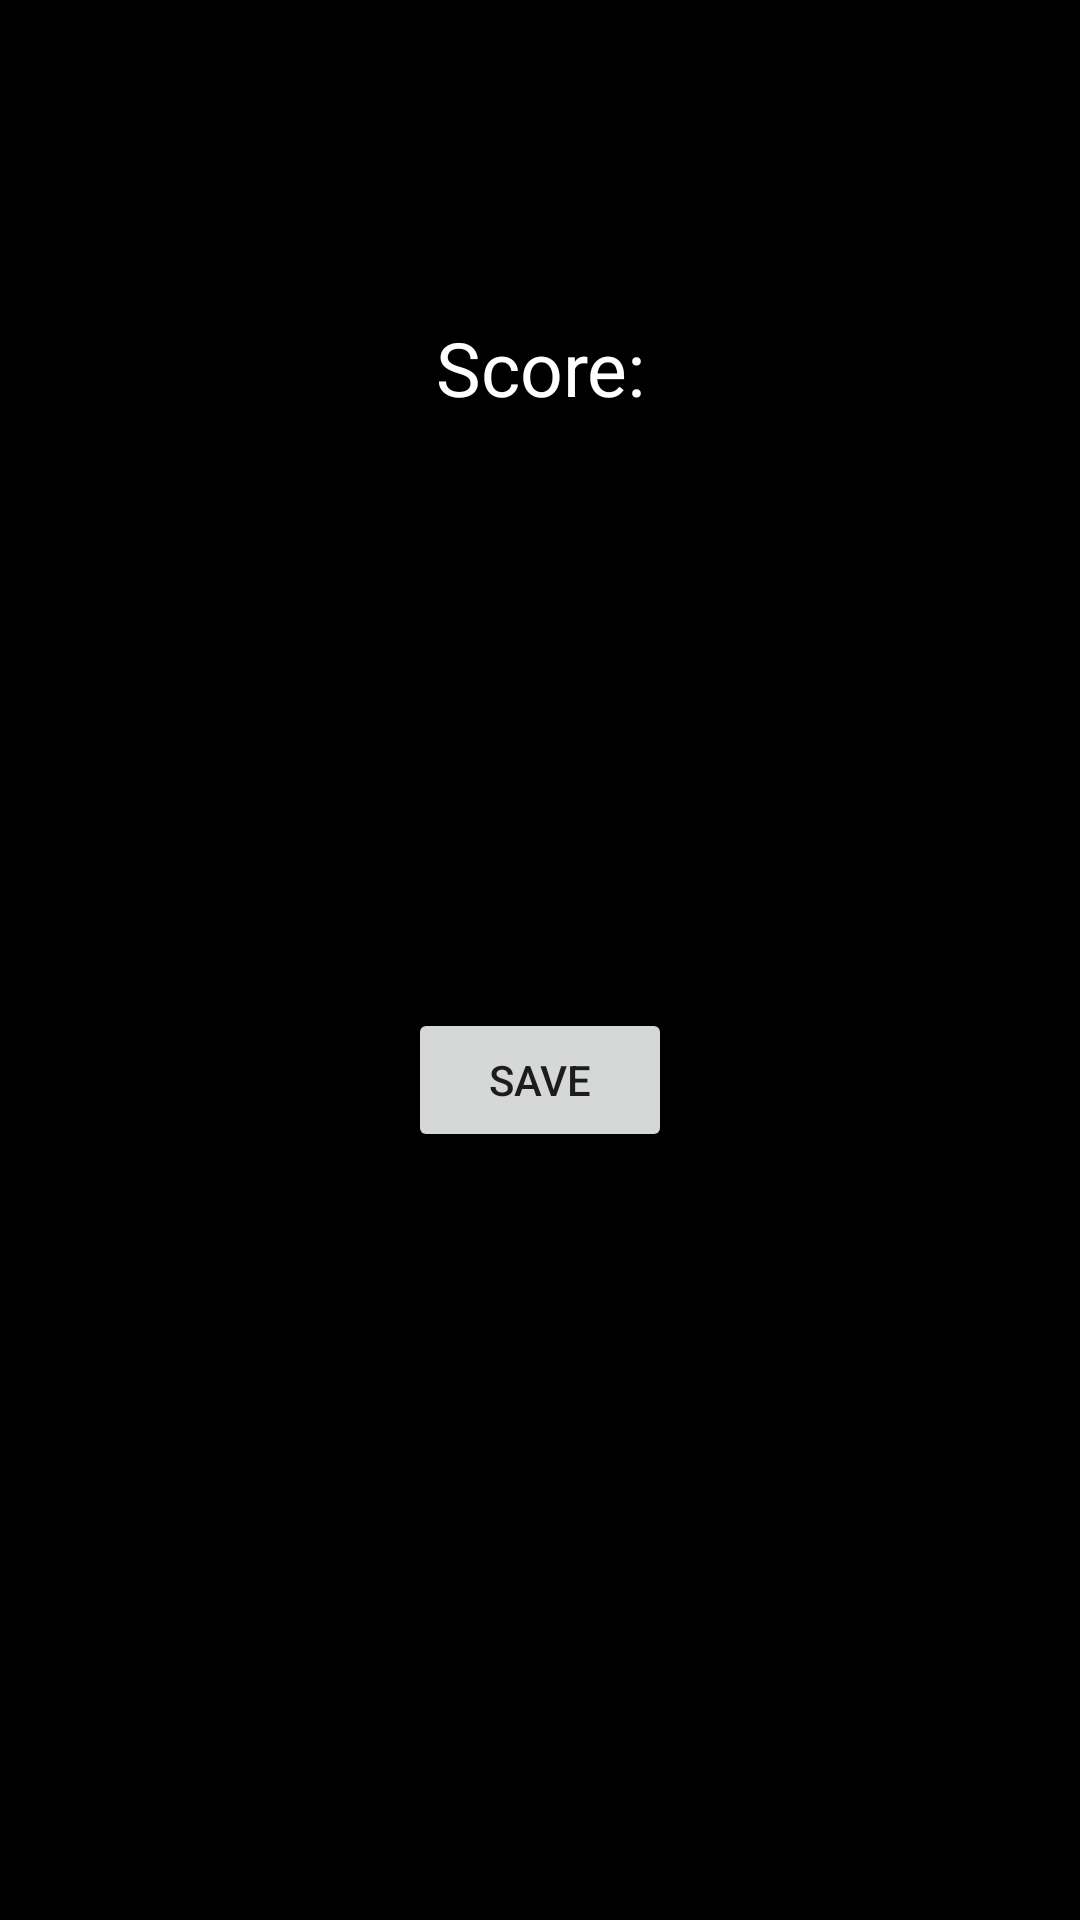

Reconstruct the res/layout file that produces this screen, plus the resources it refers to.
<!-- AndroidManifest.xml: application theme Theme.CodigoMorse -->
<!-- res/layout/activity_save_score.xml -->
<?xml version="1.0" encoding="utf-8"?>
<androidx.constraintlayout.widget.ConstraintLayout xmlns:android="http://schemas.android.com/apk/res/android"
    xmlns:app="http://schemas.android.com/apk/res-auto"
    xmlns:tools="http://schemas.android.com/tools"
    android:id="@+id/main"
    android:layout_width="match_parent"
    android:layout_height="match_parent"
    tools:context=".SaveScoreActivity">

    <androidx.constraintlayout.widget.Guideline
        android:id="@+id/guideline9"
        android:layout_width="wrap_content"
        android:layout_height="wrap_content"
        android:orientation="horizontal"
        app:layout_constraintGuide_percent="0.05" />

    <androidx.constraintlayout.widget.Guideline
        android:id="@+id/guideline10"
        android:layout_width="wrap_content"
        android:layout_height="wrap_content"
        android:orientation="horizontal"
        app:layout_constraintGuide_percent="0.14" />

    <TextView
        android:id="@+id/textView"
        android:layout_width="wrap_content"
        android:layout_height="wrap_content"
        android:layout_marginTop="16dp"
        android:text="Score:"
        android:textAlignment="textEnd"
        android:textColor="@color/white"
        android:textSize="25sp"
        app:layout_constraintEnd_toEndOf="parent"
        app:layout_constraintHorizontal_bias="0.5"
        app:layout_constraintStart_toStartOf="parent"
        app:layout_constraintTop_toTopOf="@+id/guideline10" />

    <TextView
        android:id="@+id/scoreResult"
        android:layout_width="wrap_content"
        android:layout_height="wrap_content"
        android:layout_marginTop="16dp"
        android:text=""
        android:textAlignment="textEnd"
        android:textColor="@color/white"
        android:textSize="25sp"
        app:layout_constraintEnd_toEndOf="parent"
        app:layout_constraintHorizontal_bias="0.5"
        app:layout_constraintStart_toStartOf="parent"
        app:layout_constraintTop_toBottomOf="@+id/textView" />

    <androidx.constraintlayout.widget.Guideline
        android:id="@+id/guideline12"
        android:layout_width="wrap_content"
        android:layout_height="wrap_content"
        android:orientation="horizontal"
        app:layout_constraintGuide_percent="0.5" />

    <Button
        android:id="@+id/button2"
        android:layout_width="wrap_content"
        android:layout_height="wrap_content"
        android:layout_marginTop="16dp"
        android:text="Save"
        android:onClick="saveScore"
        app:layout_constraintEnd_toEndOf="parent"
        app:layout_constraintHorizontal_bias="0.5"
        app:layout_constraintStart_toStartOf="parent"
        app:layout_constraintTop_toTopOf="@+id/guideline12" />

    <ImageView
        android:id="@+id/imageView"
        android:layout_width="410dp"
        android:layout_height="205dp"
        android:adjustViewBounds="true"
        android:scaleType="fitCenter"
        app:layout_constraintBottom_toBottomOf="parent"
        app:layout_constraintTop_toBottomOf="@+id/button2"
        app:layout_constraintVertical_bias="0.616"
        tools:layout_editor_absoluteX="1dp" />

</androidx.constraintlayout.widget.ConstraintLayout>
<!-- resources referenced by this layout -->
<resources>
  <color name="white">#FFFFFFFF</color>
  <style name="Theme.CodigoMorse" parent="Theme.MaterialComponents.DayNight.DarkActionBar">
          
          <item name="colorPrimary">@color/blueBlack</item> 
          <item name="colorOnPrimary">@color/tanAccent</item> 
          <item name="colorSecondary">@color/greenBlack</item> 
          <item name="colorOnSecondary">@color/tanAccent</item> 
          <item name="android:windowBackground">@color/black</item> 
          <item name="colorOnBackground">@color/tanAccent</item> 
          <item name="colorSurface">@color/blueBlack</item> 
          <item name="colorOnSurface">@color/white</item> 
          <item name="colorError">@color/error_red</item> 
          <item name="colorOnError">@color/white</item> 
      </style>
  <color name="blueBlack">#111f28</color>
  <color name="tanAccent">#e3cdb3</color>
  <color name="greenBlack">#3B7500</color>
  <color name="black">#FF000000</color>
  <color name="error_red">#D32F2F</color>
</resources>
